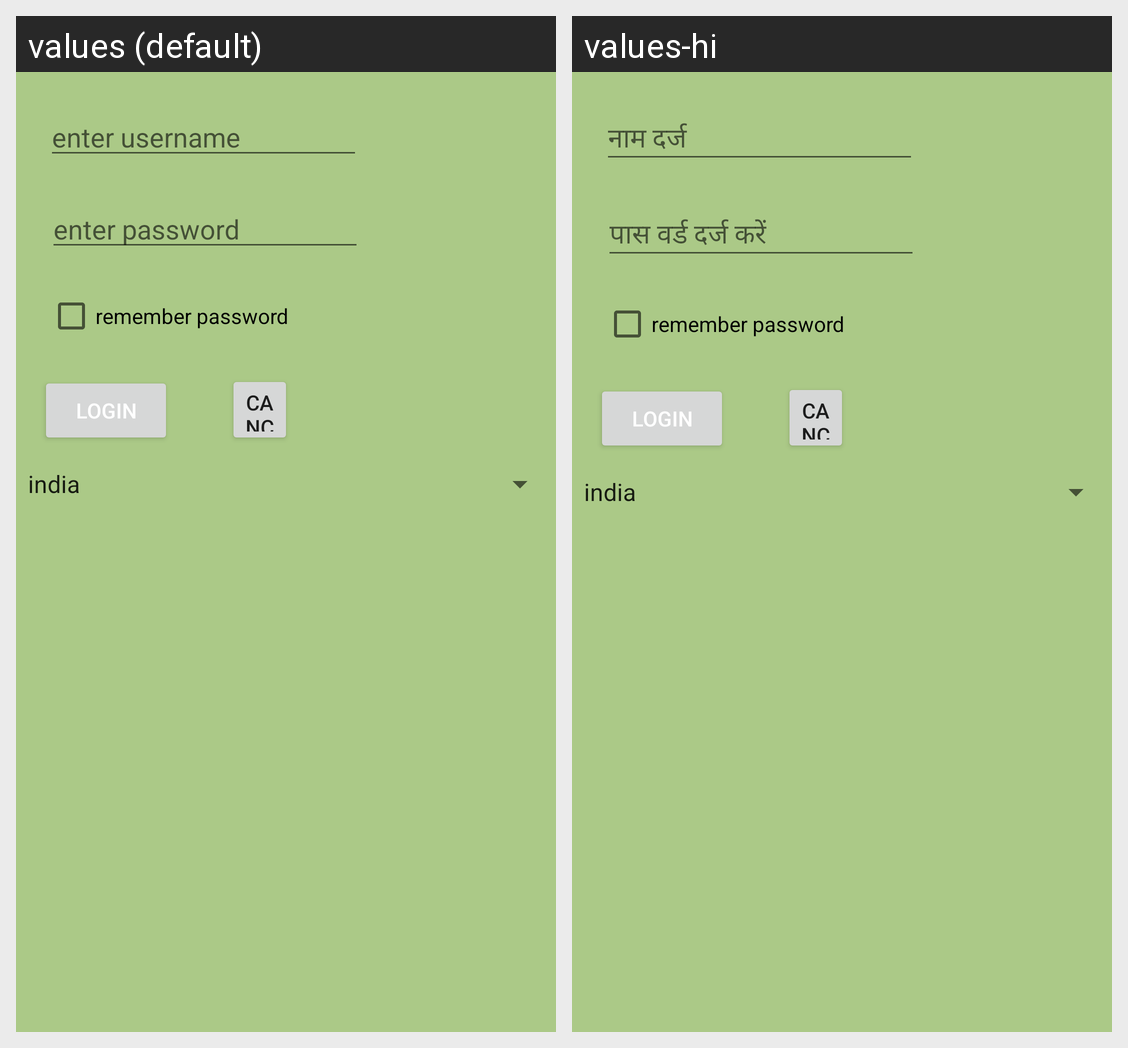

Strings drawn on this Android screen and how each of the app's shown locales translates them:
Android screen res/layout/activity_main.xml rendered under 2 locales, left to right: values (default), values-hi. Device: Nexus 5 (rendered at 1080×1920; each locale shown at half size, 540×960, under a caption strip naming it); theme AppTheme.
Strings drawn on this screen, with the default value and each locale's value (text and hints the layout hard-codes, and strings that could not be matched under every locale, appear in the picture but are not listed):

enter_username
  values: enter username
  values-hi: नाम दर्ज

enter_pwd
  values: enter password
  values-hi: पास वर्ड दर्ज करें
